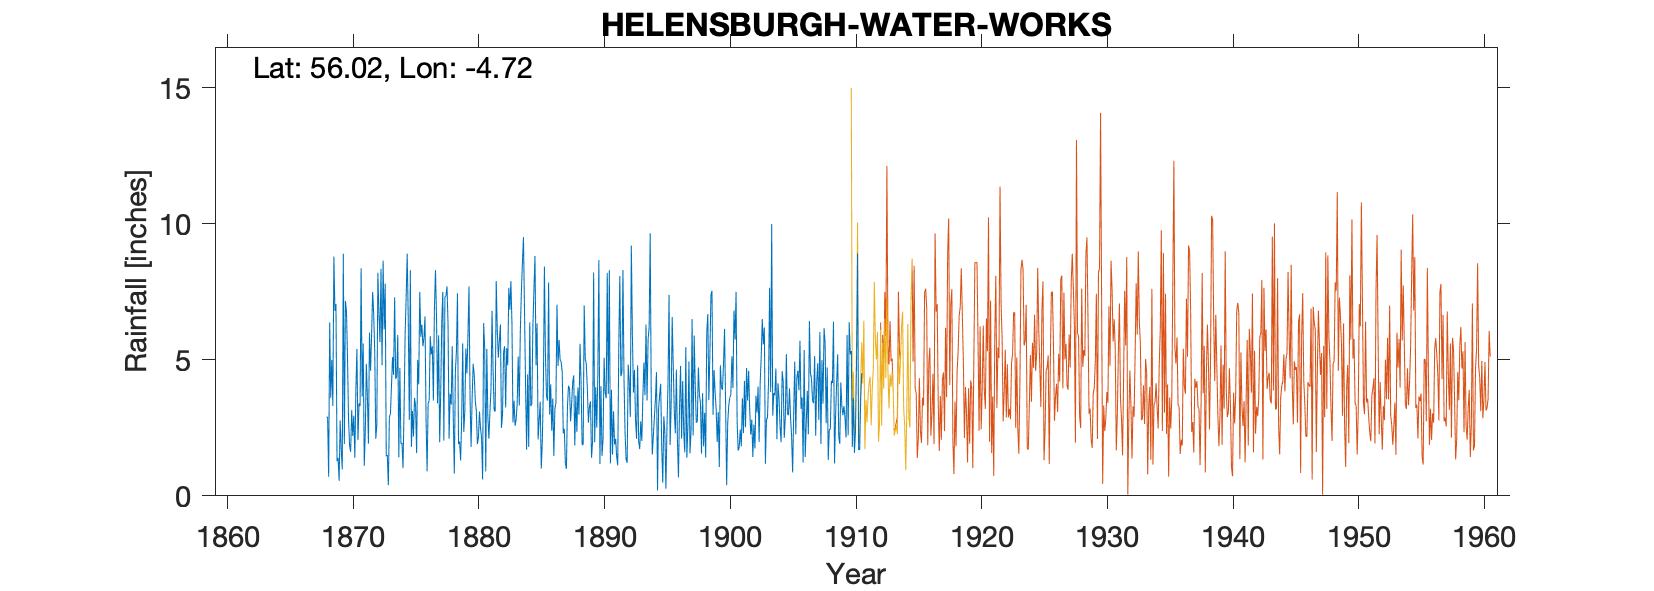

The data file committed next to this chart (first rows):
HELENSBURGH WATER WORKS (VALVE HOUSE), , , , , , , , , , , , , , , , , , , , , , , 
Grid ref, NS303836, Long, -4.724, Lat, 56.02, Elevation, 300, ft, , , , , , , , , , , , , , , 
Station no, 5320, , , , , , , , , , , , , , , , , , , , , , 
, 1860, 1861, 1862, 1863, 1864, 1865, 1866, 1867, 1868, 1869, 1870, 1871, 1872, 1873, 1874, 1875, 1876, 1877, 1878, 1879, 1880, 1881, 1882
January, , , , , , , , , , 6.8, 5.1, 3.3, 7.5, 7.8, 5.92, 8.3, 5.5, 8.3, 6.3, 1.3, 4.85, 0.9, 5.08
February, , , , , , , , , , 7.05, 2.8, 8.37, 6.7, 1.45, 1.42, 1.8, 5.8, 6.55, 2.1, 2.8, 4.45, 5.4, 5.72
March, , , , , , , , , , 1.27, 1.85, 3.65, 5.3, 1.5, 4.7, 3.12, 6.6, 3.4, 3.75, 5.6, 3.5, 2.9, 6.3
April, , , , , , , , , , 1.4, 1.62, 5.6, 2.1, 0.39, 1.92, 2.18, 2.8, 5.9, 3.35, 2.35, 3.12, 2.1, 2.5
May, , , , , , , , , 2.9, 0.55, 3.15, 1.1, 2.6, 2.9, 1.95, 3.6, 0.9, 1.97, 5.5, 3.1, 1.9, 3.1, 2.99
June, , , , , , , , , 2.9, 2.77, 2.2, 2.35, 8.2, 3.01, 1.02, 3.3, 3.4, 3.8, 2.85, 5.42, 2.15, 3.9, 5.27
July, , , , , , , , , 0.7, 1.7, 2.95, 4.85, 6.75, 4.05, 3.2, 1.57, 3.5, 6.4, 0.82, 4.5, 3.1, 6.8, 5.5
August, , , , , , , , , 6.37, 0.97, 1.4, 3.65, 5.65, 5.1, 5.9, 5, 5.87, 7.5, 4.6, 5.87, 2.5, 4.6, 3.25
September, , , , , , , , , 3.6, 8.9, 3.9, 1.92, 8.35, 4.45, 7.3, 4.1, 5.2, 2.03, 5.3, 7.7, 2.12, 3.15, 5.43
October, , , , , , , , , 5, 1.9, 5.4, 6, 4.8, 7.3, 8.9, 7.5, 5.5, 7.32, 7.45, 3.6, 0.6, 3.1, 4.8
November, , , , , , , , , 3.31, 7.17, 2.05, 4.6, 8.65, 4.3, 6.5, 5.85, 3.5, 7.35, 1.9, 1.8, 6.35, 7.9, 7.65
December, , , , , , , , , 8.8, 6.8, 3.4, 5.9, 6.12, 4.4, 2.8, 6.3, 6.9, 7.7, 2, 3.6, 5.4, 6.1, 6.84
Total, , , , , , , , , , 47.28, 35.82, 51.29, 72.72, 46.65, 51.53, 52.62, 55.47, 68.22, 45.92, 47.64, 40.04, 49.95, 61.33
